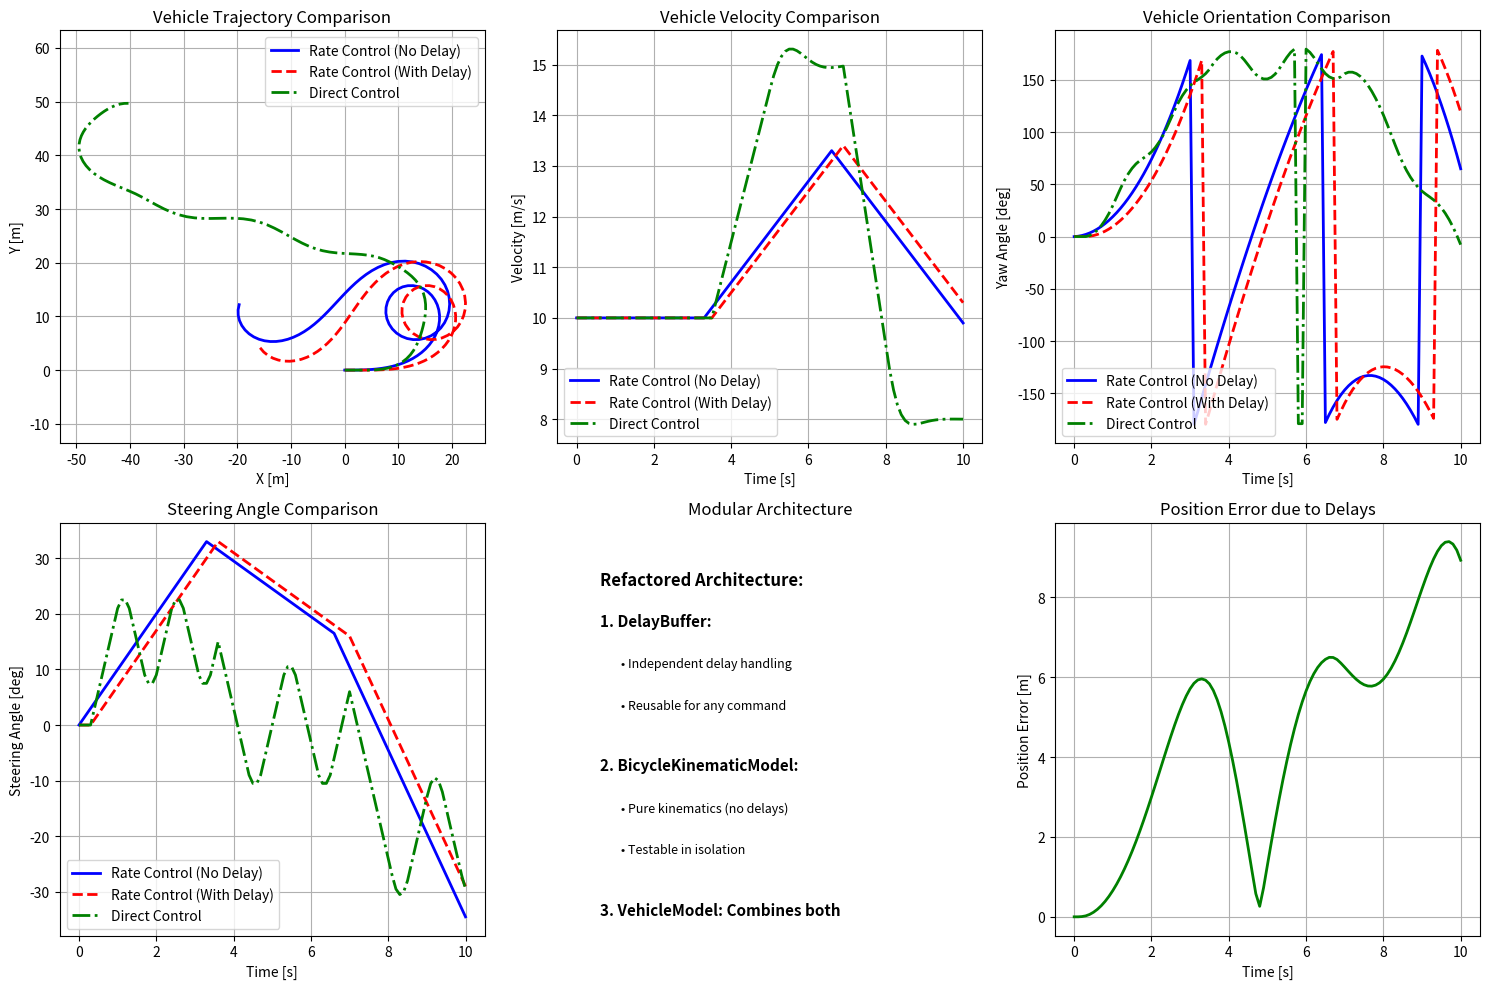

Write the Python code that produced this figure.
"""
Vehicle Kinematic Model

This module implements a vehicle kinematic model with the following components:
- DelayBuffer: Handles actuator delays with command buffering
- BicycleKinematicModel: Core bicycle model kinematics (pure, no delays)
- VehicleModel: Main vehicle model combining kinematics with delays and control methods

Control methods:
- Rate-based control: Direct steering rate and acceleration inputs
- Direct control: Target steering angle and velocity with automatic conversion

Author: Assistant
"""

import numpy as np
import math
from collections import deque


class DelayBuffer:
    """
    Command delay buffer for actuator delays
    
    Buffers commands with timestamps and retrieves them after specified delays.
    """
    
    def __init__(self, delay=0.0):
        """
        Initialize delay buffer
        
        Args:
            delay (float): Time delay [s]
        """
        self.delay = max(0.0, delay)
        self.command_buffer = deque()  # Store tuples of (command, timestamp)
        self.last_command = 0.0
        
    def add_command(self, command, current_time):
        """
        Add command to buffer with delay
        
        Args:
            command (float): Command value
            current_time (float): Current simulation time [s]
        """
        self.command_buffer.append((command, current_time + self.delay))
        
    def get_effective_command(self, command, current_time):
        """
        Get effective command considering delay
        
        Args:
            command (float): Current input command
            current_time (float): Current simulation time [s]
            
        Returns:
            float: Effective command after delay processing
        """
        if self.delay <= 0:
            return command
            
        # Add current command to buffer
        self.add_command(command, current_time)
        
        # Retrieve commands that have completed their delay
        while (self.command_buffer and 
               self.command_buffer[0][1] <= current_time):
            self.last_command = self.command_buffer.popleft()[0]
            
        return self.last_command
        
    def set_delay(self, delay):
        """
        Update delay and clear buffer
        
        Args:
            delay (float): New delay [s]
        """
        self.delay = max(0.0, delay)
        self.command_buffer.clear()
        self.last_command = 0.0
        
    def clear(self):
        """Clear buffer and reset last command"""
        self.command_buffer.clear()
        self.last_command = 0.0


class BicycleKinematicModel:
    """
    Pure bicycle kinematic model without delays
    
    Implements basic bicycle model kinematics for vehicle motion.
    State vector: [position_x, position_y, yaw_angle, velocity, steering_angle]
    """
    
    def __init__(self, wheelbase=2.9, max_steering_angle=np.deg2rad(45.0), max_velocity=50.0):
        """
        Initialize bicycle model parameters
        
        Args:
            wheelbase (float): Distance between front and rear axles [m]
            max_steering_angle (float): Maximum steering angle [rad]
            max_velocity (float): Maximum velocity [m/s]
        """
        self.wheelbase = wheelbase
        self.max_steering_angle = max_steering_angle
        self.max_velocity = max_velocity
        
        # Control limits
        self.max_steering_rate = np.deg2rad(30)  # rad/s
        self.max_acceleration = 3.0  # m/s²
        self.max_deceleration = -5.0  # m/s²
        
        # State vector: [position_x, position_y, yaw_angle, velocity, steering_angle]
        self.state = np.zeros(5)
        
    def update(self, steering_rate, acceleration, time_step):
        """
        Update vehicle state using bicycle model kinematics
        
        Args:
            steering_rate (float): Steering angle velocity [rad/s]
            acceleration (float): Acceleration [m/s²]
            time_step (float): Time step [s]
            
        Returns:
            np.array: Updated state vector [position_x, position_y, yaw_angle, velocity, steering_angle]
        """
        position_x, position_y, yaw_angle, velocity, steering_angle = self.state
        
        # Apply control limits
        steering_rate = np.clip(steering_rate, -self.max_steering_rate, self.max_steering_rate)
        acceleration = np.clip(acceleration, self.max_deceleration, self.max_acceleration)
        
        # Update steering angle with limits
        new_steering_angle = np.clip(
            steering_angle + steering_rate * time_step,
            -self.max_steering_angle, self.max_steering_angle
        )
        
        # Update velocity with limits
        new_velocity = np.clip(
            velocity + acceleration * time_step,
            0.0, self.max_velocity
        )
        
        # Update position using bicycle model
        new_position_x = position_x + new_velocity * math.cos(yaw_angle) * time_step
        new_position_y = position_y + new_velocity * math.sin(yaw_angle) * time_step
        
        # Update yaw angle using bicycle model
        new_yaw_angle = self.normalize_angle(
            yaw_angle + (new_velocity / self.wheelbase) * math.tan(new_steering_angle) * time_step
        )
        
        self.state = np.array([new_position_x, new_position_y, new_yaw_angle, new_velocity, new_steering_angle])
        return self.state.copy()
        
    def set_state(self, state):
        """
        Set vehicle state
        
        Args:
            state (array): [position_x, position_y, yaw_angle, velocity, steering_angle]
        """
        self.state = np.array(state)
        
    def get_state(self):
        """
        Get current vehicle state
        
        Returns:
            np.array: Current state [position_x, position_y, yaw_angle, velocity, steering_angle]
        """
        return self.state.copy()
        
    @staticmethod
    def normalize_angle(angle):
        """
        Normalize angle to [-pi, pi]
        
        Args:
            angle (float): angle in radians
            
        Returns:
            float: normalized angle
        """
        while angle > math.pi:
            angle -= 2.0 * math.pi
        while angle < -math.pi:
            angle += 2.0 * math.pi
        return angle


class VehicleModel:
    """
    Complete vehicle model with delays and control methods
    
    Combines bicycle kinematics with actuator delays and provides two control interfaces:
    1. Rate-based control: Direct steering rate and acceleration inputs
    2. Direct control: Target steering angle and velocity with automatic conversion
    """
    
    def __init__(self, wheelbase=2.9, max_steering_angle=np.deg2rad(45.0), max_velocity=50.0,
                 steering_delay=0.0, acceleration_delay=0.0,
                 steering_rate_gain=5.0, acceleration_gain=2.0):
        """
        Initialize vehicle model
        
        Args:
            wheelbase (float): Distance between front and rear axles [m]
            max_steering_angle (float): Maximum steering angle [rad]
            max_velocity (float): Maximum velocity [m/s]
            steering_delay (float): Time delay for steering commands [s]
            acceleration_delay (float): Time delay for acceleration commands [s]
            steering_rate_gain (float): Gain for converting steering error to steering rate [rad/s per rad]
            acceleration_gain (float): Gain for converting velocity error to acceleration [(m/s²) per (m/s)]
        """
        # Core kinematic model
        self.kinematics = BicycleKinematicModel(wheelbase, max_steering_angle, max_velocity)
        
        # Delay buffers
        self.steering_delay_buffer = DelayBuffer(steering_delay)
        self.acceleration_delay_buffer = DelayBuffer(acceleration_delay)
        
        # Control gains for direct control method
        self.steering_rate_gain = steering_rate_gain
        self.acceleration_gain = acceleration_gain
        
        # Time tracking
        self.current_time = 0.0
        
    def update_with_rates(self, control_input, time_step):
        """
        Update vehicle state using steering rate and acceleration with actuator delays
        
        Args:
            control_input (array): [steering_rate, acceleration] - steering angle velocity and acceleration
            time_step (float): time step [s]
            
        Returns:
            np.array: Updated state vector [position_x, position_y, yaw_angle, velocity, steering_angle]
        """
        steering_rate_cmd, acceleration_cmd = control_input
        
        # Update time
        self.current_time += time_step
        
        # Apply delays
        effective_steering_rate = self.steering_delay_buffer.get_effective_command(
            steering_rate_cmd, self.current_time)
        effective_acceleration = self.acceleration_delay_buffer.get_effective_command(
            acceleration_cmd, self.current_time)
        
        # Update kinematics
        return self.kinematics.update(effective_steering_rate, effective_acceleration, time_step)
        
    def update_with_direct_control(self, control_input, time_step):
        """
        Update vehicle state using direct steering angle and velocity commands with delays
        
        Args:
            control_input (array): [steering_angle, velocity] - target steering angle and velocity
            time_step (float): time step [s]
            
        Returns:
            np.array: Updated state vector [position_x, position_y, yaw_angle, velocity, steering_angle]
        """
        target_steering_angle, target_velocity = control_input
        current_state = self.kinematics.get_state()
        current_steering_angle = current_state[4]
        current_velocity = current_state[3]
        
        # Update time
        self.current_time += time_step
        
        # Convert direct commands to rates with limits
        # Limit targets to physical constraints first
        target_steering_angle = np.clip(target_steering_angle, 
                                      -self.kinematics.max_steering_angle, 
                                      self.kinematics.max_steering_angle)
        target_velocity = np.clip(target_velocity, 0.0, self.kinematics.max_velocity)
        
        # Calculate desired rates using proportional control
        steering_error = target_steering_angle - current_steering_angle
        desired_steering_rate = self.steering_rate_gain * steering_error
        
        velocity_error = target_velocity - current_velocity
        desired_acceleration = self.acceleration_gain * velocity_error
        
        # Apply delays
        effective_steering_rate = self.steering_delay_buffer.get_effective_command(
            desired_steering_rate, self.current_time)
        effective_acceleration = self.acceleration_delay_buffer.get_effective_command(
            desired_acceleration, self.current_time)
        
        # Update kinematics
        return self.kinematics.update(effective_steering_rate, effective_acceleration, time_step)
        
    def update(self, control_input, time_step):
        """
        Update vehicle state using rate-based control (default method)
        
        Args:
            control_input (array): [steering_rate, acceleration] - steering angle velocity and acceleration
            time_step (float): time step [s]
            
        Returns:
            np.array: Updated state vector [position_x, position_y, yaw_angle, velocity, steering_angle]
        """
        return self.update_with_rates(control_input, time_step)
        
    def set_state(self, state):
        """
        Set vehicle state and reset delay buffers
        
        Args:
            state (array): [position_x, position_y, yaw_angle, velocity, steering_angle]
        """
        self.kinematics.set_state(state)
        self.steering_delay_buffer.clear()
        self.acceleration_delay_buffer.clear()
        self.current_time = 0.0
        
    def get_state(self):
        """
        Get current vehicle state
        
        Returns:
            np.array: Current state [position_x, position_y, yaw_angle, velocity, steering_angle]
        """
        return self.kinematics.get_state()
        
    def get_position(self):
        """
        Get vehicle position
        
        Returns:
            tuple: (position_x, position_y) position
        """
        state = self.kinematics.get_state()
        return state[0], state[1]
        
    def get_orientation(self):
        """
        Get vehicle orientation
        
        Returns:
            float: yaw_angle [rad]
        """
        return self.kinematics.get_state()[2]
        
    def get_velocity(self):
        """
        Get vehicle velocity
        
        Returns:
            float: velocity [m/s]
        """
        return self.kinematics.get_state()[3]
        
    def get_steering_angle(self):
        """
        Get steering angle
        
        Returns:
            float: steering_angle [rad]
        """
        return self.kinematics.get_state()[4]
        
    def set_delays(self, steering_delay=None, acceleration_delay=None):
        """
        Update delay parameters
        
        Args:
            steering_delay (float, optional): New steering delay [s]
            acceleration_delay (float, optional): New acceleration delay [s]
        """
        if steering_delay is not None:
            self.steering_delay_buffer.set_delay(steering_delay)
        if acceleration_delay is not None:
            self.acceleration_delay_buffer.set_delay(acceleration_delay)
            
    def get_delays(self):
        """
        Get current delay parameters
        
        Returns:
            tuple: (steering_delay, acceleration_delay) in seconds
        """
        return self.steering_delay_buffer.delay, self.acceleration_delay_buffer.delay


# Legacy compatibility - keep original class name as alias
VehicleKinematicModel = VehicleModel


def simulate_vehicle_motion(initial_state, control_sequence, time_step=0.1, wheelbase=2.9,
                           steering_delay=0.0, acceleration_delay=0.0):
    """
    Simulate vehicle motion with given control sequence and actuator delays
    
    Args:
        initial_state (array): Initial state [position_x, position_y, yaw_angle, velocity, steering_angle]
        control_sequence (array): Control inputs [[steering_rate1, acceleration1], [steering_rate2, acceleration2], ...]
        time_step (float): Time step [s]
        wheelbase (float): Vehicle wheelbase [m]
        steering_delay (float): Time delay for steering commands [s]
        acceleration_delay (float): Time delay for acceleration commands [s]
        
    Returns:
        np.array: State trajectory
    """
    vehicle = VehicleModel(wheelbase=wheelbase, 
                          steering_delay=steering_delay, 
                          acceleration_delay=acceleration_delay)
    vehicle.set_state(initial_state)
    
    trajectory = [vehicle.get_state()]
    
    for control_input in control_sequence:
        state = vehicle.update(control_input, time_step)
        trajectory.append(state)
    
    return np.array(trajectory)


# Example usage and testing
if __name__ == "__main__":
    import matplotlib.pyplot as plt
    
    # Create vehicle models for comparison: one without delay, one with delay, one for direct control demonstration
    vehicle_no_delay = VehicleModel()
    vehicle_with_delay = VehicleModel(steering_delay=0.3, acceleration_delay=0.2)
    vehicle_direct_control = VehicleModel(steering_delay=0.3, acceleration_delay=0.2)  # Direct control with delays
    
    # Set initial state [position_x, position_y, yaw_angle, velocity, steering_angle]
    initial_state = [0.0, 0.0, 0.0, 10.0, 0.0]
    
    # Simulation parameters
    time_step = 0.1
    simulation_time = 10.0
    time_steps = int(simulation_time / time_step)
    
    # Control sequence: turning maneuver
    control_sequence = []
    for step_index in range(time_steps):
        if step_index < time_steps // 3:
            # Turn left
            steering_rate = np.deg2rad(10)  # steering angle velocity
            acceleration = 0.0  # no acceleration
        elif step_index < 2 * time_steps // 3:
            # Straight
            steering_rate = np.deg2rad(-5)  # return to straight
            acceleration = 1.0  # accelerate
        else:
            # Turn right
            steering_rate = np.deg2rad(-15)
            acceleration = -1.0  # decelerate
        
        control_sequence.append([steering_rate, acceleration])
    
    # Simulate vehicle motion for both cases
    trajectory_no_delay = simulate_vehicle_motion(initial_state, control_sequence, time_step)
    trajectory_with_delay = simulate_vehicle_motion(initial_state, control_sequence, time_step,
                                                   steering_delay=0.3, acceleration_delay=0.2)
    
    # Demonstrate direct control method
    vehicle_direct_control.set_state(initial_state)
    trajectory_direct_control = [vehicle_direct_control.get_state()]
    
    for step_index in range(time_steps):
        # Direct control: specify target steering angle and velocity directly
        if step_index < time_steps // 3:
            # Turn left with specific steering angle and velocity
            target_steering = np.deg2rad(15)  # target steering angle
            target_velocity = 10.0  # target velocity
        elif step_index < 2 * time_steps // 3:
            # Straight with higher velocity
            target_steering = np.deg2rad(0)
            target_velocity = 15.0
        else:
            # Turn right with reduced velocity
            target_steering = np.deg2rad(-20)
            target_velocity = 8.0
        
        state = vehicle_direct_control.update_with_direct_control([target_steering, target_velocity], time_step)
        trajectory_direct_control.append(state)
    
    trajectory_direct_control = np.array(trajectory_direct_control)
    
    # Plot results
    plt.figure(figsize=(15, 10))
    
    # Plot trajectory comparison
    plt.subplot(2, 3, 1)
    plt.plot(trajectory_no_delay[:, 0], trajectory_no_delay[:, 1], 'b-', linewidth=2, label='Rate Control (No Delay)')
    plt.plot(trajectory_with_delay[:, 0], trajectory_with_delay[:, 1], 'r--', linewidth=2, label='Rate Control (With Delay)')
    plt.plot(trajectory_direct_control[:, 0], trajectory_direct_control[:, 1], 'g-.', linewidth=2, label='Direct Control')
    plt.xlabel('X [m]')
    plt.ylabel('Y [m]')
    plt.title('Vehicle Trajectory Comparison')
    plt.legend()
    plt.grid(True)
    plt.axis('equal')
    
    # Plot velocity comparison
    plt.subplot(2, 3, 2)
    time_array = np.arange(len(trajectory_no_delay)) * time_step
    plt.plot(time_array, trajectory_no_delay[:, 3], 'b-', linewidth=2, label='Rate Control (No Delay)')
    plt.plot(time_array, trajectory_with_delay[:, 3], 'r--', linewidth=2, label='Rate Control (With Delay)')
    plt.plot(time_array, trajectory_direct_control[:, 3], 'g-.', linewidth=2, label='Direct Control')
    plt.xlabel('Time [s]')
    plt.ylabel('Velocity [m/s]')
    plt.title('Vehicle Velocity Comparison')
    plt.legend()
    plt.grid(True)
    
    # Plot yaw angle comparison
    plt.subplot(2, 3, 3)
    plt.plot(time_array, np.rad2deg(trajectory_no_delay[:, 2]), 'b-', linewidth=2, label='Rate Control (No Delay)')
    plt.plot(time_array, np.rad2deg(trajectory_with_delay[:, 2]), 'r--', linewidth=2, label='Rate Control (With Delay)')
    plt.plot(time_array, np.rad2deg(trajectory_direct_control[:, 2]), 'g-.', linewidth=2, label='Direct Control')
    plt.xlabel('Time [s]')
    plt.ylabel('Yaw Angle [deg]')
    plt.title('Vehicle Orientation Comparison')
    plt.legend()
    plt.grid(True)
    
    # Plot steering angle comparison
    plt.subplot(2, 3, 4)
    plt.plot(time_array, np.rad2deg(trajectory_no_delay[:, 4]), 'b-', linewidth=2, label='Rate Control (No Delay)')
    plt.plot(time_array, np.rad2deg(trajectory_with_delay[:, 4]), 'r--', linewidth=2, label='Rate Control (With Delay)')
    plt.plot(time_array, np.rad2deg(trajectory_direct_control[:, 4]), 'g-.', linewidth=2, label='Direct Control')
    plt.xlabel('Time [s]')
    plt.ylabel('Steering Angle [deg]')
    plt.title('Steering Angle Comparison')
    plt.legend()
    plt.grid(True)
    
    # Plot delay effects
    plt.subplot(2, 3, 5)
    plt.text(0.1, 0.85, 'Refactored Architecture:', transform=plt.gca().transAxes, fontsize=12, weight='bold')
    plt.text(0.1, 0.75, '1. DelayBuffer:', transform=plt.gca().transAxes, fontsize=11, weight='bold')
    plt.text(0.15, 0.65, '• Independent delay handling', transform=plt.gca().transAxes, fontsize=9)
    plt.text(0.15, 0.55, '• Reusable for any command', transform=plt.gca().transAxes, fontsize=9)
    plt.text(0.1, 0.4, '2. BicycleKinematicModel:', transform=plt.gca().transAxes, fontsize=11, weight='bold')
    plt.text(0.15, 0.3, '• Pure kinematics (no delays)', transform=plt.gca().transAxes, fontsize=9)
    plt.text(0.15, 0.2, '• Testable in isolation', transform=plt.gca().transAxes, fontsize=9)
    plt.text(0.1, 0.05, '3. VehicleModel: Combines both', transform=plt.gca().transAxes, fontsize=11, weight='bold')
    plt.xlim(0, 1)
    plt.ylim(0, 1)
    plt.axis('off')
    plt.title('Modular Architecture')
    
    # Position error plot
    plt.subplot(2, 3, 6)
    position_error = np.sqrt((trajectory_no_delay[:, 0] - trajectory_with_delay[:, 0])**2 + 
                            (trajectory_no_delay[:, 1] - trajectory_with_delay[:, 1])**2)
    plt.plot(time_array, position_error, 'g-', linewidth=2)
    plt.xlabel('Time [s]')
    plt.ylabel('Position Error [m]')
    plt.title('Position Error due to Delays')
    plt.grid(True)
    
    plt.tight_layout()
    plt.show()
    
    # Print comparison results
    print("=== Refactored Vehicle Model Comparison ===")
    print("\n1. DelayBuffer - Independent delay handling:")
    print(f"   Steering delay: {vehicle_with_delay.get_delays()[0]:.1f}s")
    print(f"   Acceleration delay: {vehicle_with_delay.get_delays()[1]:.1f}s")
    print("\n2. BicycleKinematicModel - Pure kinematics:")
    print(f"   Wheelbase: {vehicle_with_delay.kinematics.wheelbase:.1f}m")
    print(f"   Max steering: {np.rad2deg(vehicle_with_delay.kinematics.max_steering_angle):.1f} deg")
    print("\n3. VehicleModel - Complete system:")
    print(f"   Steering rate gain: {vehicle_direct_control.steering_rate_gain:.1f} rad/s per rad")
    print(f"   Acceleration gain: {vehicle_direct_control.acceleration_gain:.1f} (m/s²) per (m/s)")
    print("\nArchitecture benefits:")
    print("   • Separation of concerns (delay vs kinematics)")
    print("   • Reduced code duplication")
    print("   • Easier testing and maintenance")
    print("   • Reusable DelayBuffer for other applications")
    print("\nFinal states comparison:")
    print("Rate Control (No delay) - Position: ({:.2f}, {:.2f}) m, Yaw: {:.2f} deg, Velocity: {:.2f} m/s".format(
        trajectory_no_delay[-1, 0], trajectory_no_delay[-1, 1], 
        np.rad2deg(trajectory_no_delay[-1, 2]), trajectory_no_delay[-1, 3]))
    print("Rate Control (With delay) - Position: ({:.2f}, {:.2f}) m, Yaw: {:.2f} deg, Velocity: {:.2f} m/s".format(
        trajectory_with_delay[-1, 0], trajectory_with_delay[-1, 1], 
        np.rad2deg(trajectory_with_delay[-1, 2]), trajectory_with_delay[-1, 3]))
    print("Direct Control (With delay) - Position: ({:.2f}, {:.2f}) m, Yaw: {:.2f} deg, Velocity: {:.2f} m/s".format(
        trajectory_direct_control[-1, 0], trajectory_direct_control[-1, 1], 
        np.rad2deg(trajectory_direct_control[-1, 2]), trajectory_direct_control[-1, 3]))
    print(f"Position error (Rate with delay vs No delay): {position_error[-1]:.2f} m")
